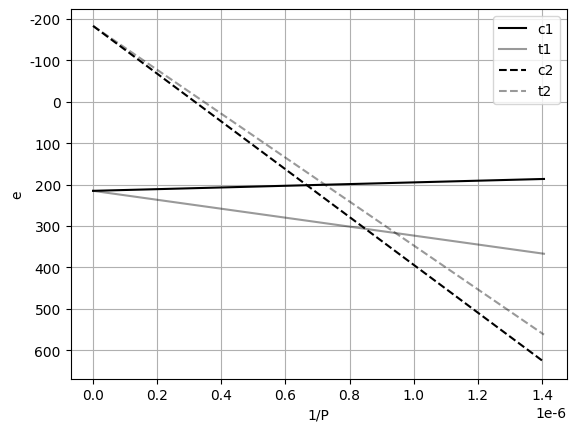

The script that saved this image:
from scipy.stats import norm
from scipy.special import erf, erfinv
import scipy.optimize as opt
# from shapely.geometry import LineString, Point, MultiPoint

import matplotlib.pyplot as plt
plt.rcParams['font.family'] = 'sans-serif'
plt.rcParams['font.sans-serif'] = ['Arial']

# ================== Q2 ================== #
def plot_line(start, end, label, alpha, linestyle, extension):
    delta_x = end[0] - start[0]
    delta_y = end[1] - start[1]
    extended_end = (start[0] + delta_x * extension, start[1] + delta_y * extension)
    plt.plot([start[0], extended_end[0]], [start[1], extended_end[1]], 'k', label=label, alpha=alpha, linestyle=linestyle)
    return (start, extended_end)

# def get_unique_intersections(lines):
#     # find all unique intersections between lines
#     intersections = set()
#     for i in range(len(lines)):
#         for j in range(i + 1, len(lines)):
#             intersection = lines[i].intersection(lines[j])
#             if isinstance(intersection, Point):
#                 if not intersection.is_empty:
#                     intersections.add((intersection.x, intersection.y))
#             elif isinstance(intersection, MultiPoint):
#                 for point in intersection:
#                     if not intersection.is_empty:
#                         intersections.add((point.x, point.y))
#     return intersections

def plot_magnel(P, Z1, Z2, A, e, line_extension=1.8):
    # plot Magnel diagram        
    Z = [Z1, Z1, Z2, Z2]    
    label = ['c1', 't1', 'c2', 't2'] 
    alpha = [1, .4, 1, .4]
    linestyle = ['-', '-', '--', '--'] 

    plt.figure()
    lines = []
    for i, z in enumerate(Z):
        start, end = plot_line((0, -z / A), (1 / P, e[i]), label[i], alpha[i], linestyle[i], line_extension)
        # lines.append(LineString([start, end]))

    # print("Intersection Points:")
    # for point in get_unique_intersections(lines):
    #     try:
    #         p0 = 1/point[0] 
    #     except:
    #         p0 = point[0] 
    #     print(f"{float(p0):.0f}, {float(point[1]):.0f}")
    
    plt.xlabel("1/P")
    plt.ylabel("e")
    plt.gca().invert_yaxis()
    plt.grid(True)
    plt.legend()
    plt.show()

def stress_inequality(f, Z, M, A, P):
    return -Z/A + f*Z/P + M/P

def calc_stress_inequalitieis(fc, ft, Z1, Z2, Mmax, Mmin, A, P):
    c1 = stress_inequality(fc, Z1, Mmax, A, P)
    t1 = stress_inequality(ft, Z1, Mmin, A, P)
    c2 = stress_inequality(fc, Z2, Mmin, A, P)
    t2 = stress_inequality(ft, Z2, Mmax, A, P)
    # print(f"e TOP (comp): {c1:.0f} mm")
    # print(f"e TOP (tens): {t1:.0f} mm")
    # print(f"e BOT (comp): {c2:.0f} mm")
    # print(f"e BOT (tens): {t2:.0f} mm")
    return (c1, t1, c2, t2)

# parameters 
P = 1280e3 # N 
A = 0.16e6 # mm2
fc = 16 # N/mm2 
ft = 0 # N/mm2
Z1 = -34.4e6 # mm3
Z2 = 29.3e6 # mm3
Mmax = 530e6 # Nmm
Mmin = 108e6 # Nmm
# Mmax = 0 # Nmm
# Mmin = 0 # Nmm
# Mmax = .75*530e6 # Nmm
# Mmin = .75*108e6 # Nmm

e = calc_stress_inequalitieis(fc, ft, Z1, Z2, Mmax, Mmin, A, P)
plot_magnel(P, Z1, Z2, A, e)